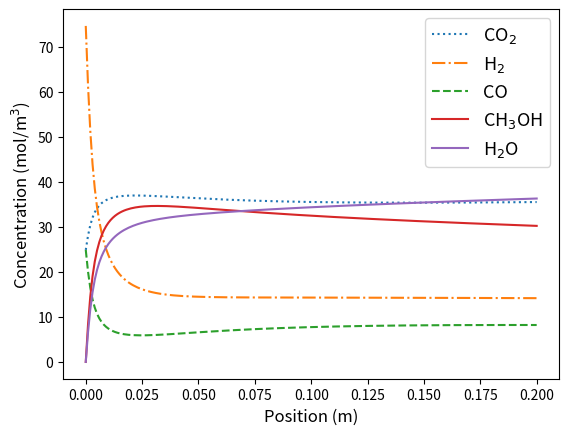
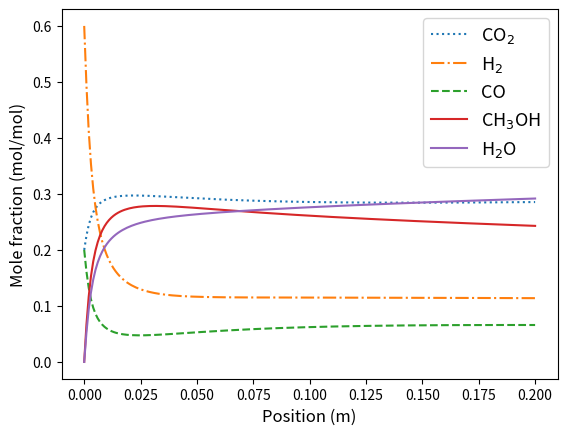
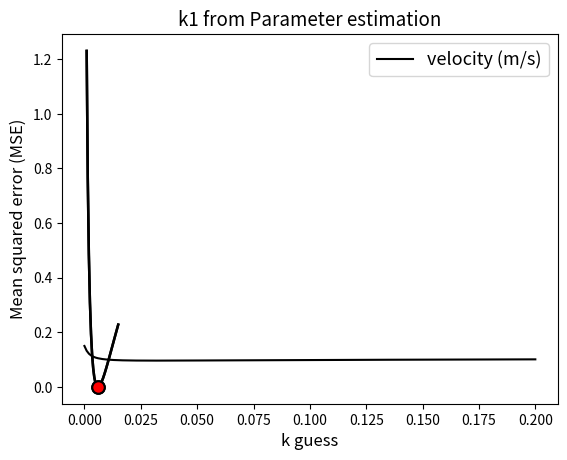

Reproduce these figures in Python, in order.
# %%
# Importing packages

# %%
import numpy as np
import matplotlib.pyplot as plt
from scipy.integrate import odeint

# %%
# Key parameters
# %%
NN = 201       # Number of points in the reactor
L_bed = 0.2     # Catalyst Bed length
rho_cat = 1000  # (kg/m^3)
epsi = 0.4      # void fraction
u_feed = 0.15        # (m/s) Advective velocity

# %%
# Function to calculate the rate of reaction
# %%
# Comp 1 ~ 4 =
# CO2, H2, CO, CH3OH, H2O
# Reactions:
# r1: CO + 2H2 <-> CH3OH 
# r2: CO2 + H2 <-> CO + H2O
# r3: CO + 3H2 <-> CH3OH + H2O
# r_ov = -2*r1+2*r1_rev -2*r3+2*r3_rev

def rate_cal(k1, k2, k3, 
             k1_rev, k2_rev, k3_rev, 
             P1, P2, P3, P4, P5):
    r1 = k1 * P3 * P2**2
    r1_rev = k1_rev * P4
    r2 = k2 * P1 * P2
    r2_rev = k2_rev * P3 * P5
    r3 = k3 * P1 * P2**3
    r3_rev = k3_rev * P4 * P5
    return r1, r2, r3, r1_rev, r2_rev, r3_rev

# %%
# Function for the ODEs

# %%
R_gas = 8.314 # J/mol.K
######## TEMPERATURE DEPENDENT EQUILIBRIUM CONSTANT ########
T = 773 # K # Temperature (400 oC)
#K_eq = 10**(-2.4198 + 0.0003855*T + 2180.6/T) # Equilibrium constant
#############################################################

######## REACTION RATE CONSTANTS ########
# Comp 1 ~ 4 =
# CO2, H2, CO, CH3OH, H2O
# Reactions:
# r1: CO + 2H2 <-> CH3OH 
# r2: CO2 + H2 <-> CO + H2O
# r3: CO + 3H2 <-> CH3OH + H2O
# r_ov = -2*r1+2*r1_rev -2*r3+2*r3_rev

k1 = 0.006
k2 = 0.002
k3 = 0.004
k1_rev = 0.003
k2_rev = 0.004
k3_rev = 0.001
k_rxn_list = [k1,k2,k3,
              k1_rev,k2_rev,k3_rev]
#########################################

def PBR(y, z, k_list):
    C1 = y[0]   # CO2
    C2 = y[1]   # H2
    C3 = y[2]   # CO
    C4 = y[3]   # CH3OH
    C5 = y[4]   # H2O
    u = y[5]    # velocity
    C_ov = C1+C2+C3+C4+C5
    y1,y2,y3,y4,y5 = np.array(y[:5])/C_ov
    k1, k2, k3, k1_rev, k2_rev, k3_rev = k_list
    # Concentration to Pressure (bar)
    P1 = C1*R_gas*T/1E5
    P2 = C2*R_gas*T/1E5
    P3 = C3*R_gas*T/1E5
    P4 = C4*R_gas*T/1E5
    P5 = C5*R_gas*T/1E5

    # Reaction rate calculation
    #r1,r2 = rate_cal(k1_wgs, k2_wgs, P1,P2,P3,P4)
    r1,r2,r3, r1_rev, r2_rev, r3_rev = rate_cal(k1,k2,k3,
                                                k1_rev,k2_rev,k3_rev,
                                                P1,P2,P3,P4,P5)
    # Reaction terms
    Sig_CO2= -(r2-r2_rev)
    Sig_H2 =-2*(r1-r1_rev)-(r2-r2_rev)-3*(r3-r3_rev)
    Sig_CO = -(r1-r1_rev) + (r2-r2_rev) - (r3-r3_rev)
    Sig_CH3OH = (r1-r1_rev)+(r3-r3_rev)
    Sig_H2O= (r2-r2_rev)+(r3-r3_rev)
    r_ov = Sig_CO2 + Sig_H2 + Sig_CO + Sig_CH3OH + Sig_H2O

    # ODEs
    term_r_ov = 1/u*(1-epsi)/epsi*rho_cat*r_ov
    dC1dz = -y1*term_r_ov+ 1/u*(1-epsi)/epsi*rho_cat*Sig_CO2   # CO2
    dC2dz = -y2*term_r_ov+ 1/u*(1-epsi)/epsi*rho_cat*Sig_H2    # H2
    dC3dz = -y3*term_r_ov+ 1/u*(1-epsi)/epsi*rho_cat*Sig_CO    # CO
    dC4dz = -y4*term_r_ov+ 1/u*(1-epsi)/epsi*rho_cat*Sig_CH3OH # CH3OH
    dC5dz = -y5*term_r_ov+ 1/u*(1-epsi)/epsi*rho_cat*Sig_H2O   # H2O
    dudz = 1/C_ov*(1-epsi)/epsi*rho_cat*r_ov 
    
    return np.array([dC1dz, dC2dz, dC3dz, dC4dz, dC5dz, dudz])

# %%
# Initial conditions (Feed condition)
# %%
y_feed = np.array([0.2, 0.6, 0.2, 0, 0]) # CO2, H2, CO, CH3OH, H2O
#y1_feed,y2_feed,y3_feed,y4_feed = 0, 0.5, 0.5, 0   # H2, CO, H2O, CO2 
P_feed = 8                          # (bar)
C_feed = y_feed*P_feed*1E5/R_gas/T  # (mol/m^3)
C_u_feed = np.concatenate([C_feed, [u_feed]])
print(C_u_feed)

# %%
# Solve the ODEs
# %%
z = np.linspace(0,L_bed,NN)
C_res = odeint(PBR, C_u_feed, z, args = (k_rxn_list,))

# %%
# Plot the results
# %%
plt.figure()
plt.plot(z, C_res[:,0], label='CO$_{2}$', ls = ':')
plt.plot(z, C_res[:,1], label='H$_{2}$', ls = '-.')
plt.plot(z, C_res[:,2], label='CO', ls = '--')
plt.plot(z, C_res[:,3], label='CH$_{3}$OH', ls = '-')
plt.plot(z, C_res[:,4], label='H$_{2}$O', ls = '-')

plt.xlabel('Position (m)', fontsize = 12)
plt.ylabel('Concentration (mol/m$^{3}$)', fontsize = 12)
plt.legend(fontsize=13)
plt.show()

# %%
# Mole fraction graph
# %%
plt.figure()
C_ov = np.sum(C_res[:,:5], axis=1)
plt.plot(z, C_res[:,0]/C_ov, label='CO$_{2}$', ls = ':')
plt.plot(z, C_res[:,1]/C_ov, label='H$_{2}$', ls = '-.')
plt.plot(z, C_res[:,2]/C_ov, label='CO', ls = '--')
plt.plot(z, C_res[:,3]/C_ov, label='CH$_{3}$OH', ls = '-')
plt.plot(z, C_res[:,4]/C_ov, label='H$_{2}$O', ls = '-')

plt.xlabel('Position (m)', fontsize = 12)
plt.ylabel('Mole fraction (mol/mol)', fontsize = 12)
plt.legend(fontsize=13)
print('mole fraction of H2 at the exit:', C_res[-1,0]/C_ov[-1])
print()
print('Conversion of CO:', (C_feed[1] - C_res[-1,1])/C_feed[1]*100)
#print(C_res[-1,0]/C_ov[-1])

# %%
plt.figure()
plt.plot(z, C_res[:,-1], 'k-',
         label = 'velocity (m/s)')
plt.xlabel('Position (m)', fontsize = 12)
plt.ylabel('Advective velocity (m/s)', fontsize = 12)
plt.legend(fontsize=13)

# %%
# Overall Conversion calculation

# %%
# Based on the feed CO concentration
X_CO = (C_feed[2] - C_res[-1,2])/C_feed[2]
print('The overall conversion of CO is:', X_CO*100, '%')

# %%
# Dummy data for testing parameter estimation

# %%
T_feed = T
u_feed = u_feed
NN = NN
L_bed =L_bed
k1 = 0.006
k2 = 0.002
k3 = 0.004
k1_rev = 0.003
k2_rev = 0.004
k3_rev = 0.001
k_rxn_list = [k1,k2,k3,
              k1_rev,k2_rev,k3_rev]
def P_2_X(P_list,k_list):
    P1,P2,P3,P4,P5 = P_list
    # CO2, H2, CO, CH3OH, H2O
    #C1,C2,C3,C4,C5 = np.array(P_list)/R_gas/T_feed*1E5
    C_feed = np.array(P_list)/R_gas/T_feed*1E5
    C_u_feed = np.concatenate([C_feed, [u_feed,]])
    z_dom = np.linspace(0,L_bed, NN)
    C_res = odeint(PBR, C_u_feed, z_dom, args=(k_list,))
    u_end = C_res[-1,-1]
    X_CO2 = (u_feed*C_feed[0] - u_end*C_res[-1,0] )/u_feed/C_feed[0]
    X_H2 = (u_feed*C_feed[1] - u_end*C_res[-1,1] )/u_feed/C_feed[1]
    X_CO = (u_feed*C_feed[2] - u_end*C_res[-1,2] )/u_feed/C_feed[2]
    
    return X_CO2,X_H2, X_CO
    
P_f_list_test = [2,4,2,0,0]
X_test = P_2_X(P_f_list_test, k_rxn_list) 
print(X_test)

# %%
P_ov = 10
P_CO2_arr = np.arange(0.5,5+0.5, 0.5)
P_H2_arr = np.arange(0.5,5+0.5, 0.5)

P_CO2_input = []
P_H2_input = []
P_CO_input = []
X_H2_output = []
X_CO_output = []

for pco2 in P_CO2_arr:
    for ph2 in P_H2_arr:
        pco = P_ov-pco2-ph2
        if pco <= 0:
            break
        else:
            P_feed_list = [pco2,ph2,pco, 0, 0]
            xco2,xh2,xco = P_2_X(P_feed_list, k_rxn_list)
            P_CO2_input.append(pco2)
            P_H2_input.append(ph2)
            P_CO_input.append(pco)
            X_H2_output.append(xh2)
            X_CO_output.append(xco)
di = {'P_CO2': P_CO2_input,
      'P_H2': P_H2_input,
      'P_CO': P_CO_input,
      'X_H2': X_H2_output, 
      'X_CO': X_CO_output,}
import pandas as pd
df = pd.DataFrame(di)
print(df)
# %%
# If k1 is missing...
# %%
k2 = 0.002
k3 = 0.004
k1_rev = 0.003
k2_rev = 0.004
k3_rev = 0.001
def obj(k1_guess,):
    k_list_tmp = [k1_guess[0], k2,k3,k1_rev,k2_rev,k3_rev]
    X_H2_list = []
    X_CO_list = []
    for pco2, ph2, pco in zip(df.iloc[:,0], df.iloc[:,1], df.iloc[:,2]):
        P_list_tmp = [pco2,ph2,pco,0,0]
        
        _, xh2,xco = P_2_X(P_list_tmp, k_list_tmp)
        X_H2_list.append(xh2)
        X_CO_list.append(xco)
    X_H2_arr = np.array(X_H2_list)
    X_CO_arr = np.array(X_CO_list)
    diff_sq = (X_H2_arr - X_H2_output)**2 + (X_CO_arr - X_CO_output)**2
    diff_sq_sum = np.sum(diff_sq)
    return diff_sq_sum

# %%
k_guess_list = np.linspace(0.001, 0.015, 30)

k1_sol = [0.006,]
diff_sq_sol = obj(k1_sol)

diff_sq_list = []
for kk in k_guess_list:
    diff_sq_tmp = obj([kk,])
    diff_sq_list.append(diff_sq_tmp)

# %%
plt.plot(k_guess_list, diff_sq_list,
         'k-', linewidth = 1.8 )
plt.plot([k1_sol],[diff_sq_sol], 'o',
         ms = 9, mfc = 'r', mec = 'k', mew = 1.5)
plt.xlabel('k guess')
plt.ylabel('Mean squared error (MSE)')

# %%

# %%
from scipy.optimize import minimize

# %%
# Parameter estimation with optim. solver
# %%
k1_guess0 = [0.009,]
#opt_res = minimize(obj, k1_guess0, method = 'Nelder-mead')
#opt_res = minimize(obj, k1_guess0, method = 'BFGS')
#opt_res = minimize(obj, k1_guess0,)
opt_res = minimize(obj, k1_guess0, method = 'Nelder-mead')

# %%
# Solution
# %%
print(opt_res)
print()
print('[SOLUTION of k fitting]')
print('k1 = ', opt_res.x[0])
# %%
MSE_opt = obj(opt_res.x)
plt.plot(k_guess_list, diff_sq_list,
         'k-', linewidth = 1.8 )
plt.title('k1 from Parameter estimation', fontsize = 13.5)
plt.plot([opt_res.x[0]],[MSE_opt], 'o',
         ms = 9, mfc = 'r', mec = 'k', mew = 1.5)
plt.xlabel('k guess')
plt.ylabel('Mean squared error (MSE)')
